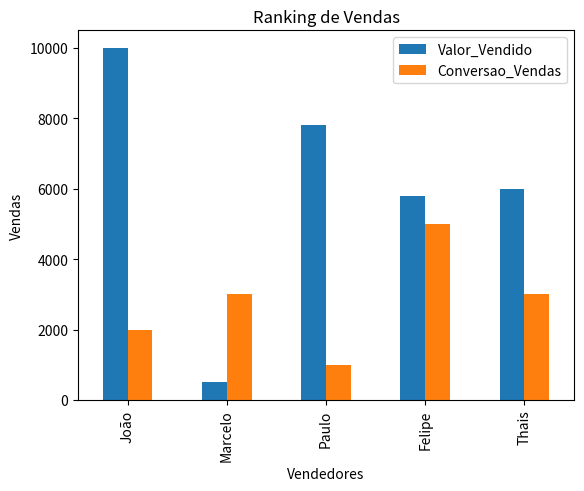

The matplotlib source for this figure:
import pandas as pd
import matplotlib.pyplot as plt

#Lista de vendedores

ranking_vendas = {
    "Vendedor": ["João","Marcelo", "Paulo","Felipe", "Thais"],
    "Valor_Vendido":[10000.00, 500.00, 7800.00, 5800.00, 6000.00],
    "Conversao_Vendas":[2000, 3000, 1000, 5000, 3000]
}

#Criar seu dataframe
df = pd.DataFrame(ranking_vendas)

print(df)

media_vendas = df['Valor_Vendido'].mean()
media_conversao = df['Conversao_Vendas'].mean()
maximo_venda = df['Valor_Vendido'].max()
maximo_venda = df['Valor_Vendido'].min()

print(media_vendas)
print(media_conversao)
print(maximo_venda)

# Gráfico de barras das notas em Matemática
df.plot(x='Vendedor', y=['Valor_Vendido', 'Conversao_Vendas'], kind='bar')

plt.title('Ranking de Vendas')

plt.xlabel('Vendedores')
plt.ylabel('Vendas')
plt.show()


